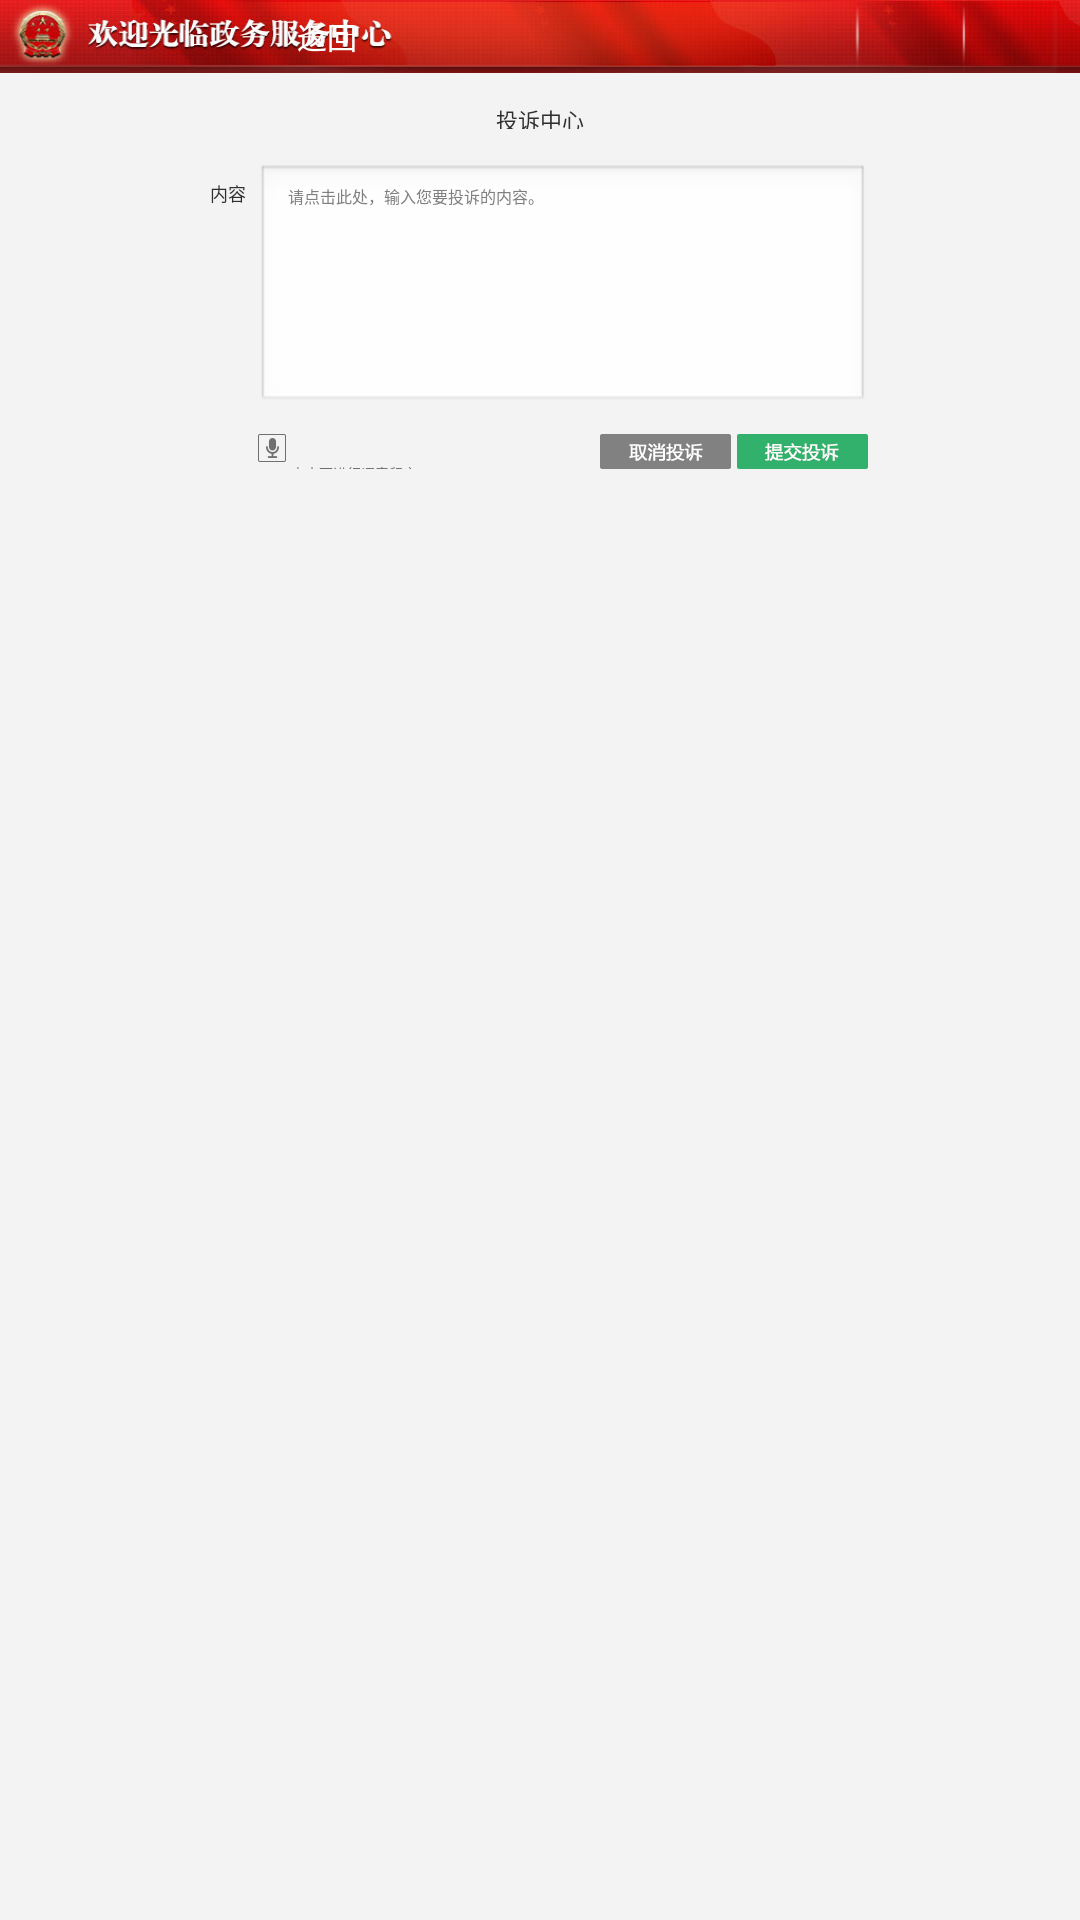

Layout XML and referenced resources for this Android screen:
<!-- AndroidManifest.xml: application theme android:Theme.NoTitleBar.Fullscreen -->
<!-- res/layout/complaint.xml -->
<LinearLayout xmlns:android="http://schemas.android.com/apk/res/android"
    android:layout_width="fill_parent"
    android:layout_height="fill_parent"
    android:gravity="center"
    android:orientation="vertical" >
    <RelativeLayout
        android:layout_width="fill_parent"
        android:layout_height="73px"
        android:background="@drawable/tab" >
        <TextView
            android:id="@+id/back"
            android:layout_width="78dp"
            android:layout_height="75dp"
            android:text="返回"
            android:textColor="#ffffff"
            android:textSize="30px"
            android:gravity="center"
            android:background="@null"
            android:layout_toLeftOf="@+id/time" />

        <TextView
            android:layout_width="102dp"
            android:layout_height="fill_parent"
            android:layout_alignParentTop="true"
            android:layout_toLeftOf="@+id/dateweek"
            android:id="@+id/time"
            android:gravity="center"
            android:textColor="#FFFFFF"
            android:textSize="30px" />
        <LinearLayout
            android:layout_width="110dp"
			android:layout_height="fill_parent"
			android:id="@+id/dateweek"
			android:layout_alignParentRight="true"
			android:layout_alignParentTop="true"
			android:gravity="center"
			android:orientation="vertical" >
	        <TextView
	            android:layout_width="fill_parent"
	            android:layout_height="wrap_content"
	            android:id="@+id/week"
	            android:gravity="center"
	            android:textColor="#FFFFFF"
	            android:textSize="20px" />
	        <TextView
	            android:layout_width="fill_parent"
	            android:layout_height="wrap_content"
	            android:id="@+id/date"
	            android:gravity="center"
	            android:textColor="#FFFFFF"
	            android:textSize="20px" />
		</LinearLayout>
	</RelativeLayout>
	<RelativeLayout
	    android:id="@+id/webLayout"
        android:layout_width="match_parent"
        android:layout_height="match_parent"
        android:gravity="center"
        android:background="#f3f3f3" >
        <LinearLayout
            android:layout_width="660px"
            android:layout_height="match_parent"
            android:orientation="vertical">
            <TextView 
                android:layout_width="fill_parent"
                android:layout_height="26px"
                android:textSize="22px"
                android:textColor="#2f2f2f"
                android:layout_marginTop="30px"
                android:gravity="center"
                android:text="投诉中心"/>
            
            
            <LinearLayout
	            android:layout_width="match_parent"
	            android:layout_height="250px"
	            android:layout_marginTop="35px"
	            android:layout_gravity="top"
	            android:orientation="horizontal">
                <TextView 
	                android:layout_width="wrap_content"
	                android:layout_height="34px"
	                android:textSize="18px"
	                android:textColor="#2f2f2f"
	                android:gravity="center"
	                android:text="内容"/>
                <EditText
                    android:id="@+id/content"
                    android:layout_width="match_parent"
                    android:layout_height="match_parent"
                    android:hint="请点击此处，输入您要投诉的内容。"
                    android:gravity="left|top"
                    android:textSize="16px"
                    android:layout_marginLeft="10px"/>
            </LinearLayout>
            <LinearLayout
	            android:layout_width="match_parent"
	            android:layout_height="35px"
	            android:layout_marginTop="20px"
	            android:layout_gravity="top"
	            android:orientation="horizontal">
	            <Button
	                android:layout_width="28px"
	                android:layout_height="28px"
	                android:layout_marginLeft="48px"
	                android:background="@drawable/luyin_nor"/>
				<TextView 
					android:layout_width="wrap_content"
					android:layout_height="28px"
					android:textSize="14px"
					android:textColor="#6e6e6e"
					android:gravity="center"
					android:layout_marginLeft="5px"
					android:text="点击可进行语音留言"/>
				<LinearLayout
		            android:layout_width="match_parent"
		            android:layout_height="35px"
		            android:gravity="right"
		            android:layout_marginRight="2px"
		            android:orientation="horizontal">
					<Button 
					    android:id="@+id/cancel"
					    android:layout_width="131px"
					    android:layout_height="35px"
					    android:background="@drawable/quxiao_nor"/>
					<Button 
					    android:id="@+id/submit"
					    android:layout_width="131px"
					    android:layout_height="35px"
					    android:background="@drawable/tijiao_nor"
					    android:layout_marginLeft="6px"/>
				</LinearLayout>
			</LinearLayout>
        </LinearLayout>
	</RelativeLayout>
</LinearLayout>
<!-- resources referenced by this layout -->
<resources>
  <!-- drawable luyin_nor: png bitmap (drawable-hdpi, 1286 bytes) -->
  <!-- drawable quxiao_nor: png bitmap (drawable-hdpi, 2553 bytes) -->
  <!-- drawable tab: jpg bitmap (drawable-hdpi, 18363 bytes) -->
  <!-- drawable tijiao_nor: png bitmap (drawable-hdpi, 2718 bytes) -->
</resources>
